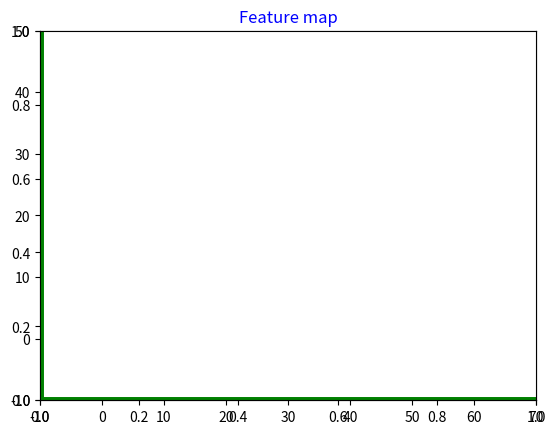

Reproduce this figure in Python.
# -*- coding: utf-8 -*-
"""
Created on Tue Jul 28 16:15:00 2020

@author: ApolloDPP
"""



"""
对Anchor的理解
1.Anchor是什么？Anchor的作用？
   Anchor的本质是在原图上一系列大大小小的矩形框，在Faster RCNN中将Anchor在Feature map中
绘制；其作用是为proposal做先验框。
2.Anchor如何参与到运算/训练过程中？
   Anchor是Faster RCNN中首先提出的算法RPN网络中的重要一环，Anchor首先将原图中可能出现的物
体进行覆盖，然后经过RPN网络后筛选出更加检测物体的proposal框。
3.Anchor如何回归？
   feature map是经过4次maxpooling操作得到，与原图相比较尺寸/16，所以映射到原图一个像素增大
16倍。
4.Anchor生成的标准是什么？
   Anchor对于每个像素点都进行生成9个anchors，其尺寸自定义，目的是尽可能覆盖原图中所有检测物体
"""



"""
算法实现
1.在feature map上实现每点对应9个anchors，因为feature map较小，所以将每个anchor尺寸定义较小
A.逐点进行9个anchors的是生成，先定义一个基本的框，然后进行尺寸和比例的变换得到论文中提到的9种
假设feature map尺寸为40*60大小



2.将feature map上anchors映射到原图上，VGG16经过4此maxpooling后尺寸变为/16，所以将映射到原图
时扩展16倍即可。

"""



import numpy as np
from matplotlib import pyplot as plt


F_w=60
F_h=40

def generate_9anchors():
#该函数生成以feature map上（0，0）点为中心的9个anchors,函数输出9个anchors的左上角和右下角坐标值
#基本anchor设置为2*2，ratio=[0.5,1,2],scales=[1,4,16]
          anchor_0=[-1,-1,1,1]  #base anchor
          anchor_1=[-1.414,-0.707,1.411,0.707]  #ratio=0.5
          anchor_2=[-0.707,-1.411,0.707,1.411]  #ratio=2
          anchor_ratio_0=[ anchor_0,anchor_1,anchor_2]  #base_scale
          
          anchor_ratio_1=np.multiply(4,anchor_ratio_0)  #scale=4
          anchor_ratio_2=np.multiply(16,anchor_ratio_0)  #scale=16
          
          anchor_0=[]
          anchor_0=np.vstack((anchor_ratio_0,anchor_ratio_1))
          anchor_0=np.vstack((anchor_0,anchor_ratio_2)) #anchor_0中包含第一个点的9个anchors坐标值
          
          return anchor_0
  
#print(generate_9anchors())
          
def pixel2cord(pixel_cord):
#生成任意像素坐标的9个anchors,坐标值（左上和右下角）
        anchor=generate_9anchors()
        anchor[:,0]+=pixel_cord[0]
        anchor[:,2]+=pixel_cord[0]
        
        anchor[:,1]+=pixel_cord[1]
        anchor[:,3]+=pixel_cord[1]
        
        return anchor
       
        
def cord2wh_leftcord(anchor):
#将据行框的坐标表示转化为plt作图的参数形式：左上角坐标，w,h的值，为9*4大小数组
        wh_leftcord=np.zeros((9,4))  #保存左上角坐标，w,h的值，为9*4大小数组
        wh_leftcord[:,0]=anchor[:,0]
        wh_leftcord[:,1]=anchor[:,1]
        
        wh_leftcord[:,2]=anchor[:,2]-anchor[:,0]
        wh_leftcord[:,3]=anchor[:,3]-anchor[:,1]
        
        return wh_leftcord
        
 
fig = plt.figure(1)     #在feature map上生成anchor
plt.axis([-10,70,-10,50]) 
ax = fig.add_subplot(111)
ax.set_title('Feature map',fontsize=12,color='b')
rect0= plt.Rectangle((0,0), 60,40, fill=False, edgecolor = 'green',linewidth=5) #绿色框内为feature map框
ax.add_patch(rect0)   
plt.show()

for i in range(2,60,10):        #每隔10个像素作图
        for j in range(2,40,10):
                pixel_cord=[i,j]               
                anchor=pixel2cord(pixel_cord)
                wh_leftcord=cord2wh_leftcord(anchor)
               

                for k in range(0,9):
                        if (wh_leftcord[k,:][2]<F_w and wh_leftcord[k,:][3]<F_h and wh_leftcord[k,:][0]>=0 and wh_leftcord[k,:][1]>=0
                            and wh_leftcord[k,:][0]+wh_leftcord[k,:][2]<F_w and wh_leftcord[k,:][1]+wh_leftcord[k,:][3]<F_h):
                        #此判断语句将超出feature map的anchor舍去
                                rect= plt.Rectangle((wh_leftcord[k,:][0],wh_leftcord[k,:][1]),
                                                    wh_leftcord[k,:][2],wh_leftcord[k,:][3], 
                                                    fill=False, edgecolor = 'red',linewidth=1)
                                ax.add_patch(rect)   
                                plt.show()  
                        else : break
                        
                        
  
                       
                
"""
说明：由于算法的时间复杂度太大，故在feature map测试中每隔10个像素点画anchors
"""



        




